Run: headless pygame with SDL's dummy video driver; simulated clock (each Clock.tick advances the game by its frame time, no real sleeping); random seed 0; keys injected as events and as key.get_pressed() state; mouse plan: one left click at the window centre at the start of phase 2, then a move to the lower-right quarter at the start of phase 3.
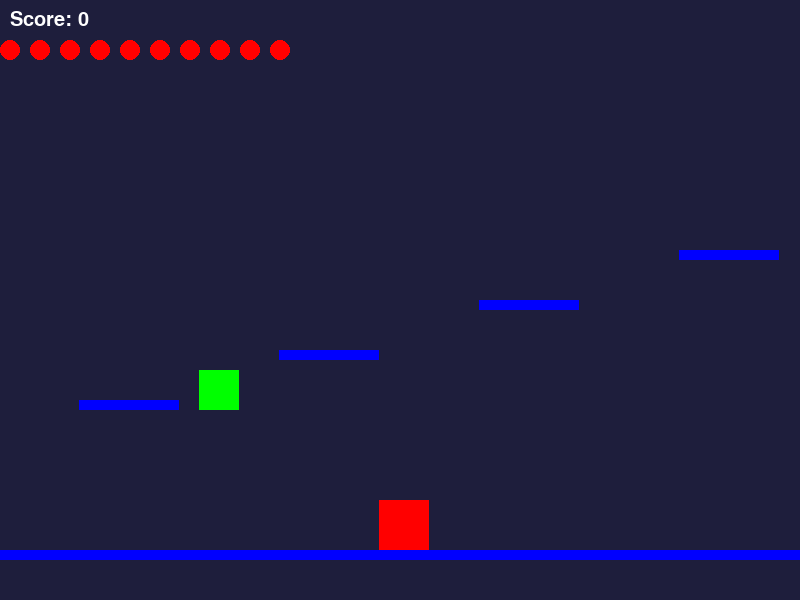
Frame 1 of 4 · flips 1–60 · no input
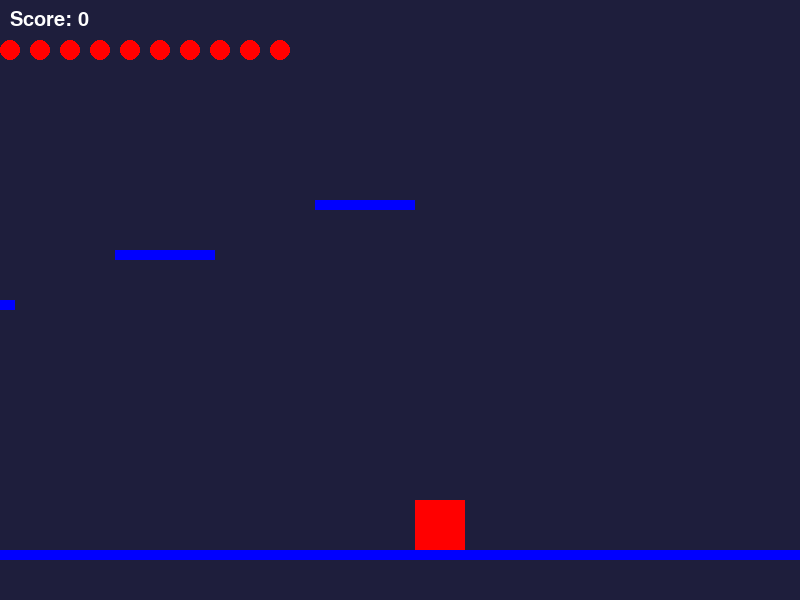
Frame 2 of 4 · flips 61–180 · clicked the window centre · tapped SPACE, RETURN · held RIGHT (→), D
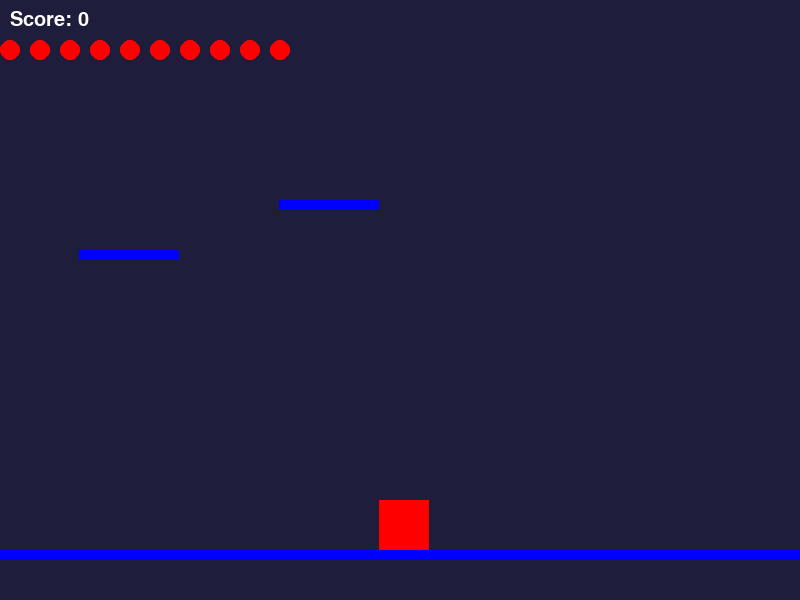
Frame 3 of 4 · flips 181–300 · moved the mouse to the lower-right quarter · held DOWN (↓), S
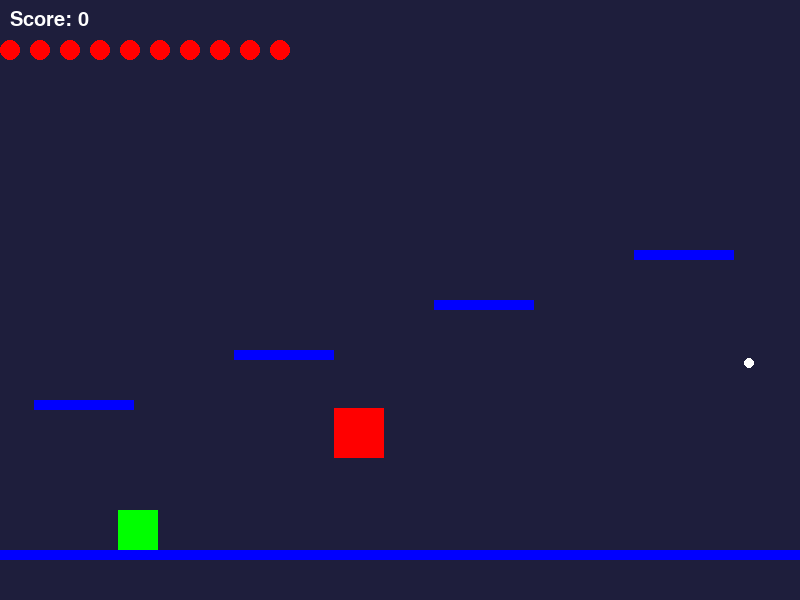
Frame 4 of 4 · flips 301–420 · held LEFT (←), A, UP (↑), W

The pygame program that drew these frames:

import pygame
import math
import sys
import random

pygame.init()
WIDTH, HEIGHT = 800, 600
screen = pygame.display.set_mode((WIDTH, HEIGHT))
pygame.display.set_caption("Platformer - Game Over Menu")
WHITE, BLUE, RED = (255, 255, 255), (0, 0, 255), (255, 0, 0)
DARK_BLUE, GREEN, BLACK = (30, 30, 60), (0, 255, 0), (0, 0, 0)
FPS = 60
font = pygame.font.SysFont("Arial", 30)

clock = pygame.time.Clock()

def spawn_power_up():
    x = random.randint(long_platform.left + 10, long_platform.right - 30)
    y = long_platform.top - 20
    return pygame.Rect(x, y, 20, 20)

def reset_game():
    return {
        "player_x": WIDTH // 2,
        "player_y": HEIGHT - 150,
        "player_vel_y": 0,
        "player_health": 10,
        "bullets": [],
        "score": 0,
        "enemies": [
            {"rect": pygame.Rect(100, 390, 40, 40), "health": 3, "shooting": False, "last_shot": 0},
            {"rect": pygame.Rect(1500, 240, 40, 40), "health": 2, "shooting": True, "last_shot": 0},
            {"rect": pygame.Rect(2500, 310, 40, 40), "health": 1, "shooting": False, "last_shot": 0},
            {"rect": pygame.Rect(3500, 150, 40, 40), "health": 3, "shooting": True, "last_shot": 0},
            {"rect": pygame.Rect(4500, HEIGHT - 100, 40, 40), "health": 2, "shooting": False, "last_shot": 0},
        ],
        "power_up": spawn_power_up(),
        "game_over": False,
        "player_shoot_speed": 500,
        "player_last_damage_time": 0,
    }

platform_w, platform_h = 100, 10
long_platform = pygame.Rect(0, HEIGHT - 50, 5000, platform_h)
platforms = [
    pygame.Rect(100, 400, platform_w, platform_h),
    pygame.Rect(300, 350, platform_w, platform_h),
    pygame.Rect(500, 300, platform_w, platform_h),
    pygame.Rect(700, 250, platform_w, platform_h),
    pygame.Rect(900, 200, platform_w, platform_h),
    pygame.Rect(1500, 250, platform_w, platform_h),
    pygame.Rect(2000, 150, platform_w, platform_h),
    pygame.Rect(2500, 300, platform_w, platform_h),
    pygame.Rect(3000, 250, platform_w, platform_h),
    pygame.Rect(3500, 150, platform_w, platform_h),
    pygame.Rect(4000, 200, platform_w, platform_h)
]

def draw_button(text, x, y, w, h, hover, screen):
    color = (200, 50, 50) if hover else (150, 0, 0)
    pygame.draw.rect(screen, color, (x, y, w, h))
    pygame.draw.rect(screen, WHITE, (x, y, w, h), 2)
    label = font.render(text, True, WHITE)
    screen.blit(label, (x + w//2 - label.get_width()//2, y + h//2 - label.get_height()//2))

def game_over_screen():
    while True:
        screen.fill((20, 20, 30))
        mx, my = pygame.mouse.get_pos()
        try_again_rect = pygame.Rect(WIDTH//2 - 100, HEIGHT//2 - 30, 200, 50)
        quit_rect = pygame.Rect(WIDTH//2 - 100, HEIGHT//2 + 40, 200, 50)

        draw_button("Try Again", try_again_rect.x, try_again_rect.y, 200, 50, try_again_rect.collidepoint(mx, my), screen)
        draw_button("Quit", quit_rect.x, quit_rect.y, 200, 50, quit_rect.collidepoint(mx, my), screen)

        over_text = font.render("Game Over", True, RED)
        screen.blit(over_text, (WIDTH//2 - over_text.get_width()//2, HEIGHT//2 - 100))

        for event in pygame.event.get():
            if event.type == pygame.QUIT:
                pygame.quit()
                sys.exit()
            if event.type == pygame.MOUSEBUTTONDOWN:
                if try_again_rect.collidepoint(mx, my):
                    return reset_game()
                elif quit_rect.collidepoint(mx, my):
                    pygame.quit()
                    sys.exit()

        pygame.display.flip()
        clock.tick(60)

state = reset_game()

player_w, player_h = 50, 50
player_vel = 5
player_jump = -15
gravity = 0.8
camera_smoothness = 0.1
bullet_speed = 10
camera = pygame.Rect(0, 0, WIDTH, HEIGHT)
enemy_vel = 2
enemy_gravity = 0.5

running = True
last_shot_player = 0
knockback_strength = 17
damage_cooldown = 1000

while running:
    clock.tick(FPS)
    if state["game_over"]:
        state = game_over_screen()

    for event in pygame.event.get():
        if event.type == pygame.QUIT:
            running = False

    keys = pygame.key.get_pressed()
    if not state["game_over"]:
        if keys[pygame.K_a]:
            state["player_x"] -= player_vel
        if keys[pygame.K_d]:
            state["player_x"] += player_vel
        if keys[pygame.K_w] and state["player_vel_y"] == 0:
            state["player_vel_y"] = player_jump

    state["player_vel_y"] += gravity
    state["player_y"] += state["player_vel_y"]

    player_rect = pygame.Rect(state["player_x"], state["player_y"], player_w, player_h)

    on_ground = False
    for p in platforms + [long_platform]:
        if player_rect.colliderect(p) and state["player_vel_y"] > 0:
            state["player_y"] = p.top - player_h
            state["player_vel_y"] = 0
            on_ground = True

    if state["player_y"] > HEIGHT - player_h:
        state["player_y"] = HEIGHT - player_h
        state["player_vel_y"] = 0

    target_x = state["player_x"] + player_w // 2 - WIDTH // 2
    target_y = state["player_y"] + player_h // 2 - HEIGHT // 2
    camera.x += (target_x - camera.x) * camera_smoothness
    camera.y += (target_y - camera.y) * camera_smoothness
    camera.x = max(0, min(camera.x, 5000 - WIDTH))
    camera.y = max(0, min(camera.y, HEIGHT - HEIGHT))
    cam_x, cam_y = int(camera.x), int(camera.y)

    mx, my = pygame.mouse.get_pos()
    mx += cam_x
    my += cam_y

    current_time = pygame.time.get_ticks()
    if not state["game_over"] and pygame.mouse.get_pressed()[0] and current_time - last_shot_player > state["player_shoot_speed"]:
        bx = state["player_x"] + player_w // 2
        by = state["player_y"] + player_h // 2
        angle = math.atan2(my - by, mx - bx)
        vx = bullet_speed * math.cos(angle)
        vy = bullet_speed * math.sin(angle)
        state["bullets"].append([bx, by, vx, vy, "player"])
        last_shot_player = current_time

    for b in state["bullets"][:]:
        b[0] += b[2]
        b[1] += b[3]
        if b[0] < 0 or b[0] > long_platform.width or b[1] < 0 or b[1] > HEIGHT:
            state["bullets"].remove(b)

# Bullet collision (player hit by enemy)
    for b in state["bullets"][:]:
        if b[4] == "enemy":  # Check if the bullet is from an enemy
            bullet_rect = pygame.Rect(b[0], b[1], 5, 5)  # Create a rectangle for the bullet
            if player_rect.colliderect(bullet_rect):  # Check if the player collides with the bullet
                state["player_health"] -= 2  # Player takes damage
                state["bullets"].remove(b)  # Remove the bullet
                if state["player_health"] <= 0:  # If health drops to 0, game over
                    state["game_over"] = True
    # Bullet collision (enemy hit by player)
    for b in state["bullets"][:]:
        if b[4] == "player":
            for e in state["enemies"]:
                if pygame.Rect(e["rect"]).collidepoint(b[0], b[1]):
                    e["health"] -= 1
                    state["bullets"].remove(b)
                    if e["health"] <= 0:
                        state["enemies"].remove(e)
                        state["score"] += 1
                    break
    for e in state["enemies"]:
        if e["shooting"]:
            current_time = pygame.time.get_ticks()

        # Check if the enemy is onscreen (within the camera's view)
        if (e["rect"].x + e["rect"].width > cam_x and e["rect"].x < cam_x + WIDTH and
         e["rect"].y + e["rect"].height > cam_y and e["rect"].y < cam_y + HEIGHT):
            
            # Check shooting cooldown
            if current_time - e["last_shot"] > 2500:  # Shoots every 2.5 seconds
                ex, ey = e["rect"].center
                angle = math.atan2(state["player_y"] - ey, state["player_x"] - ex)
                vx = bullet_speed * math.cos(angle)
                vy = bullet_speed * math.sin(angle)
                state["bullets"].append([ex, ey, vx, vy, {"source": "enemy"}])
                e["last_shot"] = current_time

    for e in state["enemies"]:
        if e["rect"].colliderect(player_rect):
            if state["player_health"] > 0 and (pygame.time.get_ticks() - state["player_last_damage_time"] > damage_cooldown):
                state["player_health"] -= 2
                state["player_last_damage_time"] = pygame.time.get_ticks()
                if state["player_x"] < e["rect"].x:
                    state["player_x"] -= knockback_strength
                else:
                    state["player_x"] += knockback_strength
            if state["player_health"] <= 0:
                state["game_over"] = True

    for e in state["enemies"]:
        e["rect"].y += enemy_gravity
        for p in platforms + [long_platform]:
            if e["rect"].colliderect(p):
                e["rect"].bottom = p.top
                break
        e["rect"].x += enemy_vel
        if e["rect"].left < 0 or e["rect"].right > long_platform.width:
            enemy_vel *= -1

    screen.fill(DARK_BLUE)
    for p in platforms + [long_platform]:
        pygame.draw.rect(screen, BLUE, p.move(-cam_x, -cam_y))
    pygame.draw.rect(screen, RED, player_rect.move(-cam_x, -cam_y))

    for e in state["enemies"]:
        pygame.draw.rect(screen, GREEN, e["rect"].move(-cam_x, -cam_y))

    for b in state["bullets"]:
        pygame.draw.circle(screen, WHITE, (int(b[0] - cam_x), int(b[1] - cam_y)), 5)

    score_text = font.render(f"Score: {state['score']}", True, WHITE)
    screen.blit(score_text, (10, 10))

    for i in range(10):
        heart_x = 10 + i * 30
        heart_y = 50
        if i < state["player_health"]:
            pygame.draw.circle(screen, RED, (heart_x, heart_y), 10)
        else:
            pygame.draw.circle(screen, (100, 0, 0), (heart_x, heart_y), 10, 2)

    pygame.draw.rect(screen, (255, 215, 0), state["power_up"].move(-cam_x, -cam_y))

    pygame.display.flip()
